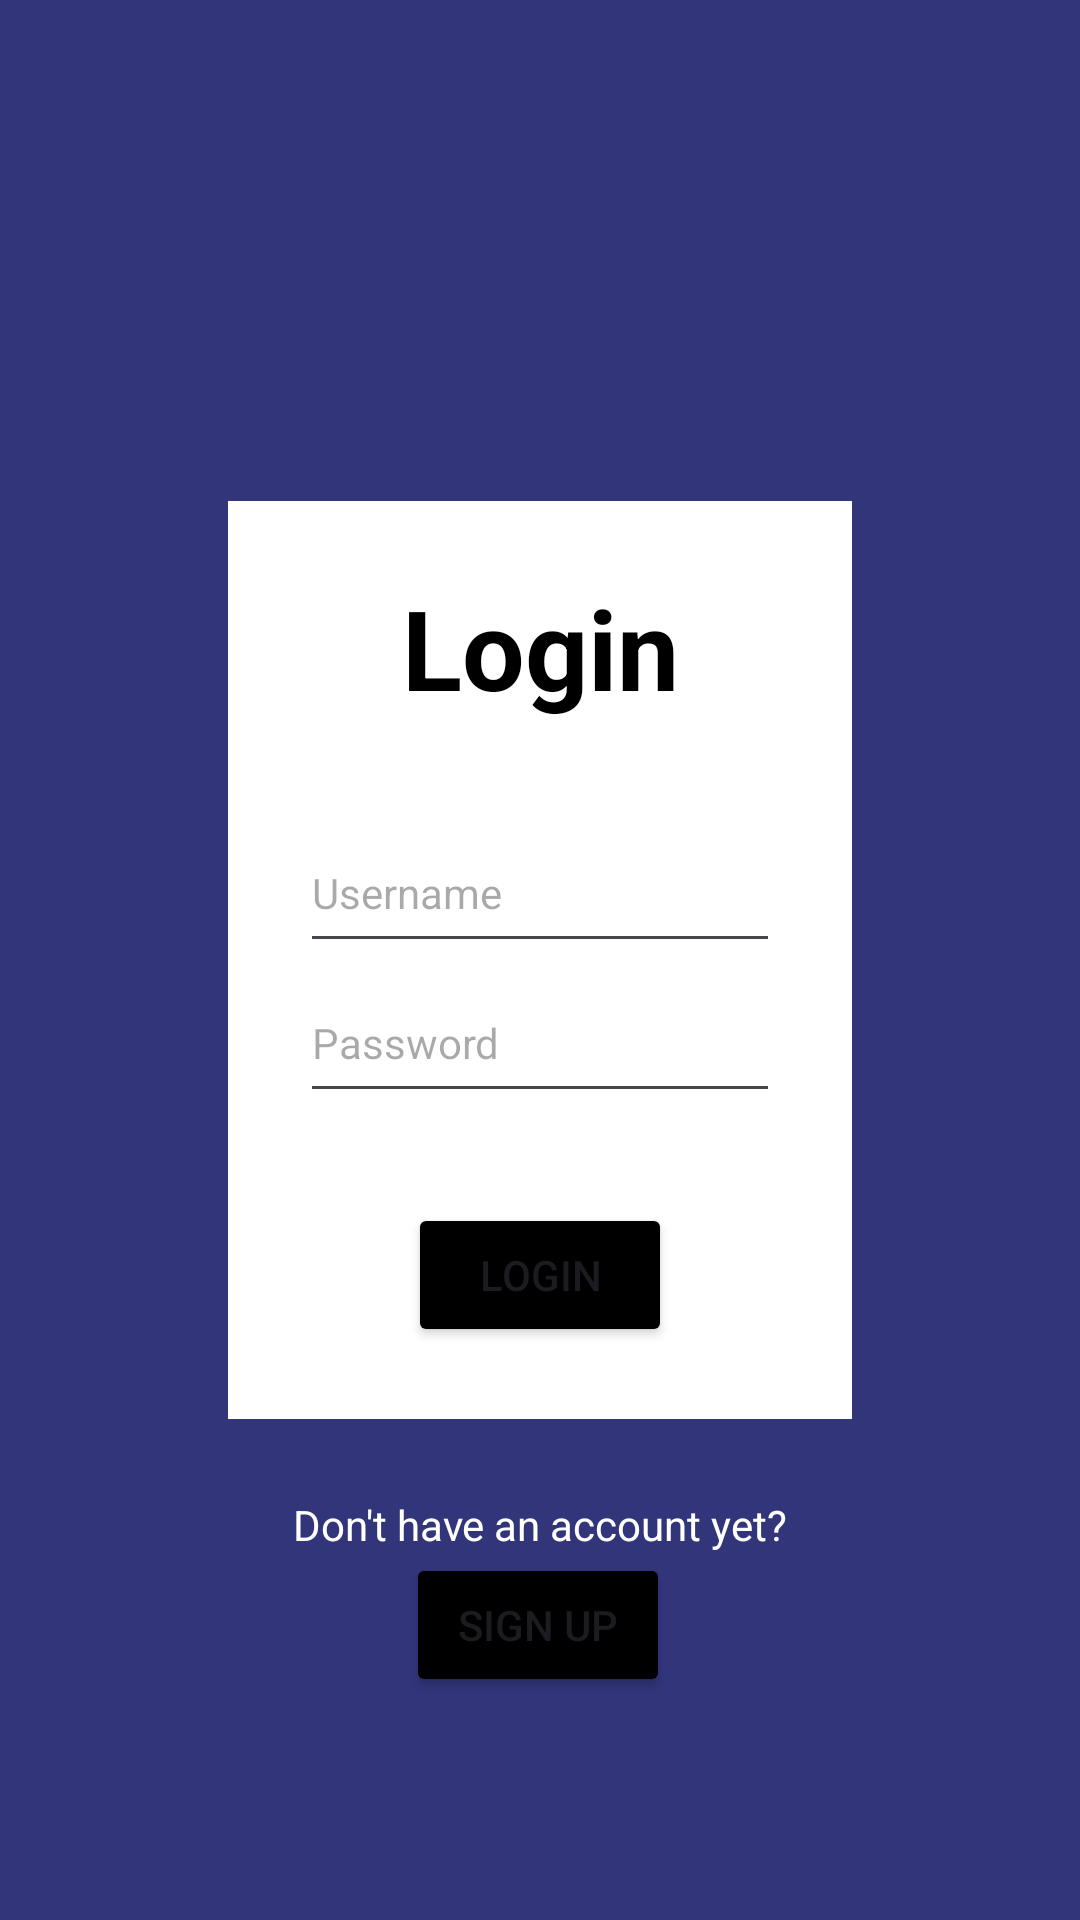

This screen was rendered from an Android layout file. Write that file and the resources it references.
<!-- AndroidManifest.xml: application theme Theme.TravelApplication -->
<!-- res/layout/activity_login.xml -->
<?xml version="1.0" encoding="utf-8"?>
<androidx.constraintlayout.widget.ConstraintLayout xmlns:android="http://schemas.android.com/apk/res/android"
    xmlns:app="http://schemas.android.com/apk/res-auto"
    xmlns:tools="http://schemas.android.com/tools"
    android:id="@+id/main"
    android:layout_width="match_parent"
    android:layout_height="match_parent"
    android:background="@color/dark_blue"
    tools:context=".view.LoginActivity">

    <LinearLayout
        android:id="@+id/linearLayout"
        android:layout_width="wrap_content"
        android:layout_height="wrap_content"
        android:background="@color/white"
        android:gravity="center_horizontal"
        android:orientation="vertical"
        android:padding="24dp"
        app:layout_constraintBottom_toBottomOf="parent"
        app:layout_constraintEnd_toEndOf="parent"
        app:layout_constraintStart_toStartOf="parent"
        app:layout_constraintTop_toTopOf="parent">

        <TextView
            android:id="@+id/loginText"
            android:layout_width="160dp"
            android:layout_height="80dp"
            android:text="Login"
            android:textAlignment="center"
            android:textSize="37sp"
            android:textStyle="bold"
            android:textColor="@color/black"/>

        <com.google.android.material.textfield.TextInputEditText
            android:id="@+id/username"
            android:layout_width="match_parent"
            android:layout_height="50dp"
            android:drawableStart="@drawable/baseline_person_24"
            android:drawablePadding="8dp"
            android:hint="@string/username"
            android:textColor="@color/black"
            android:textSize="14sp" />

        <com.google.android.material.textfield.TextInputEditText
            android:id="@+id/password"
            android:layout_width="match_parent"
            android:layout_height="50dp"
            android:drawableStart="@drawable/baseline_android_24"
            android:drawablePadding="8dp"
            android:hint="Password"
            android:inputType="textPassword"
            android:textColor="@color/black"
            android:textSize="14sp" />

        <Button
            android:layout_width="wrap_content"
            android:layout_height="wrap_content"
            android:id="@+id/loginButton"
            android:text="Login"
            android:layout_marginTop="30dp"
            android:backgroundTint="@color/black"/>

    </LinearLayout>

    <TextView
        android:layout_width="wrap_content"
        android:layout_height="wrap_content"
        android:text="Don't have an account yet?"
        android:textColor="@color/white"
        app:layout_constraintBottom_toTopOf="@+id/createAccountButton"
        app:layout_constraintEnd_toEndOf="parent"
        app:layout_constraintStart_toStartOf="parent" />


    <Button
        android:id="@+id/createAccountButton"
        android:layout_width="wrap_content"
        android:layout_height="wrap_content"
        android:backgroundTint="@color/black"
        android:text="Sign Up"
        app:layout_constraintBottom_toBottomOf="parent"
        app:layout_constraintEnd_toEndOf="parent"
        app:layout_constraintHorizontal_bias="0.497"
        app:layout_constraintStart_toStartOf="parent"
        app:layout_constraintTop_toTopOf="@+id/linearLayout"
        app:layout_constraintVertical_bias="0.825" />

    <ProgressBar
        android:layout_width="wrap_content"
        android:layout_height="wrap_content"
        android:id="@+id/progressBar"
        android:visibility="gone" />

</androidx.constraintlayout.widget.ConstraintLayout>
<!-- resources referenced by this layout -->
<resources>
  <color name="black">#FF000000</color>
  <color name="dark_blue">#32357a</color>
  <color name="white">#FFFFFFFF</color>
  <string name="username">Username</string>
  <style name="Theme.TravelApplication" parent="Base.Theme.TravelApplication" />
  <style name="Base.Theme.TravelApplication" parent="Theme.Material3.DayNight.NoActionBar">
          
          
      </style>
</resources>
